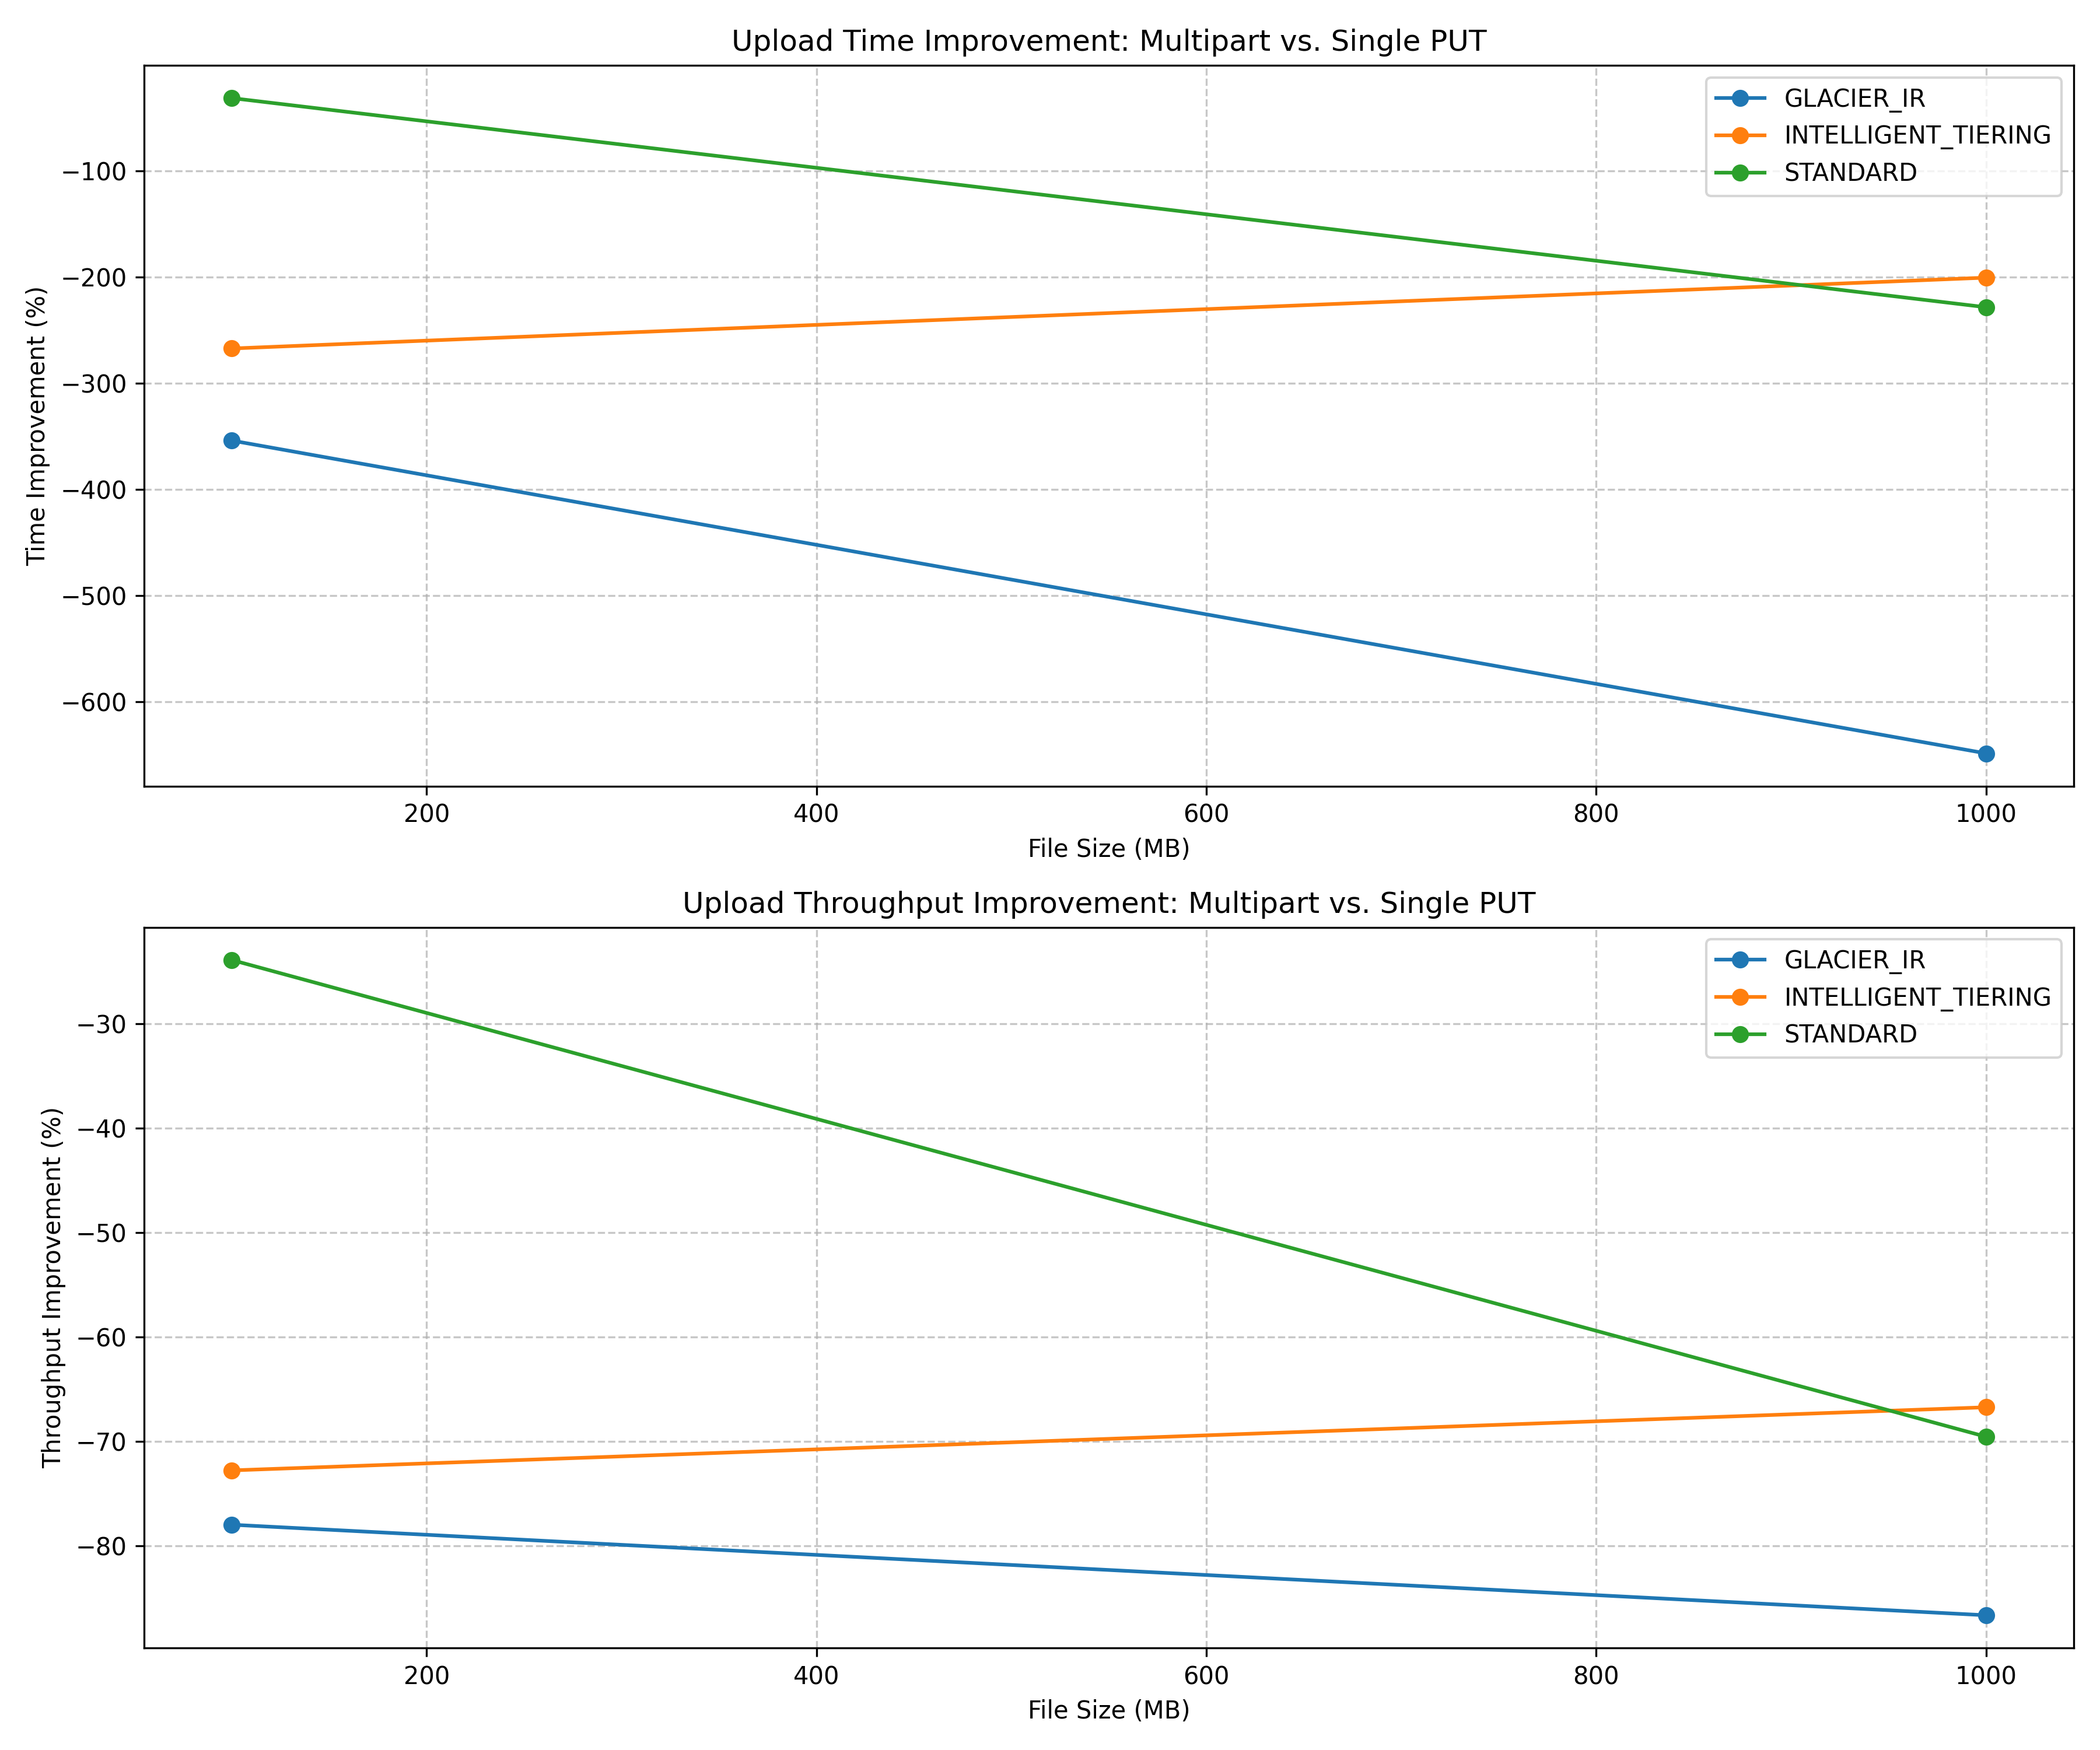

The file beside this chart, header and first rows:
storage_class, file_size_mb, upload_time_mean_s_single_put, upload_time_mean_s_multipart, time_improvement_pct, upload_throughput_mbps_single_put, upload_throughput_mbps_multipart, throughput_improvement_pct
GLACIER_IR, 100.0, 1.421, 6.453, -354.1, 70.36, 15.5, -77.98
GLACIER_IR, 1000, 8.882, 66.51, -648.9, 112.6, 15.03, -86.65
INTELLIGENT_TIERING, 100.0, 1.141, 4.192, -267.4, 87.64, 23.86, -72.78
INTELLIGENT_TIERING, 1000, 10.41, 31.28, -200.6, 96.09, 31.97, -66.73
STANDARD, 100.0, 2.614, 3.436, -31.42, 38.25, 29.1, -23.91
STANDARD, 1000, 9.377, 30.8, -228.4, 106.6, 32.47, -69.55
